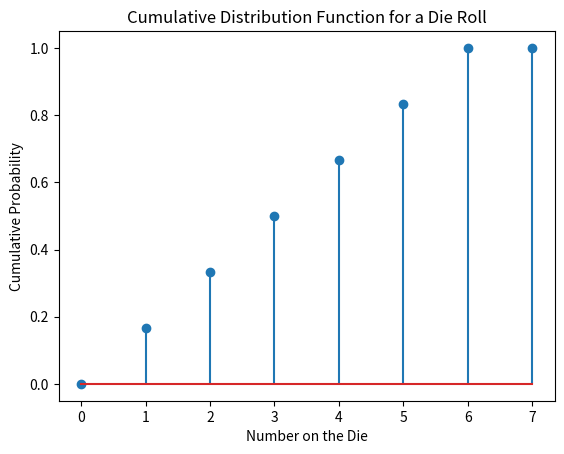

Recreate this plot in Python. (Note: this script raises an exception after producing the figure.)
import numpy as np
import matplotlib.pyplot as plt

# Define the sample space of the die roll
sample_space = [0, 1, 2, 3, 4, 5, 6, 7]

# Define the probability distribution of the die roll
prob_dist = [0, 1/6, 1/6, 1/6, 1/6, 1/6, 1/6, 0]

# Calculate the cumulative probabilities for the die roll
cumulative_prob = np.cumsum(prob_dist)

# Plot the CDF using a stem plot
plt.stem(cumulative_prob)
plt.title("Cumulative Distribution Function for a Die Roll")
plt.xlabel("Number on the Die")
plt.ylabel("Cumulative Probability")
plt.savefig("../figs/fig.png")